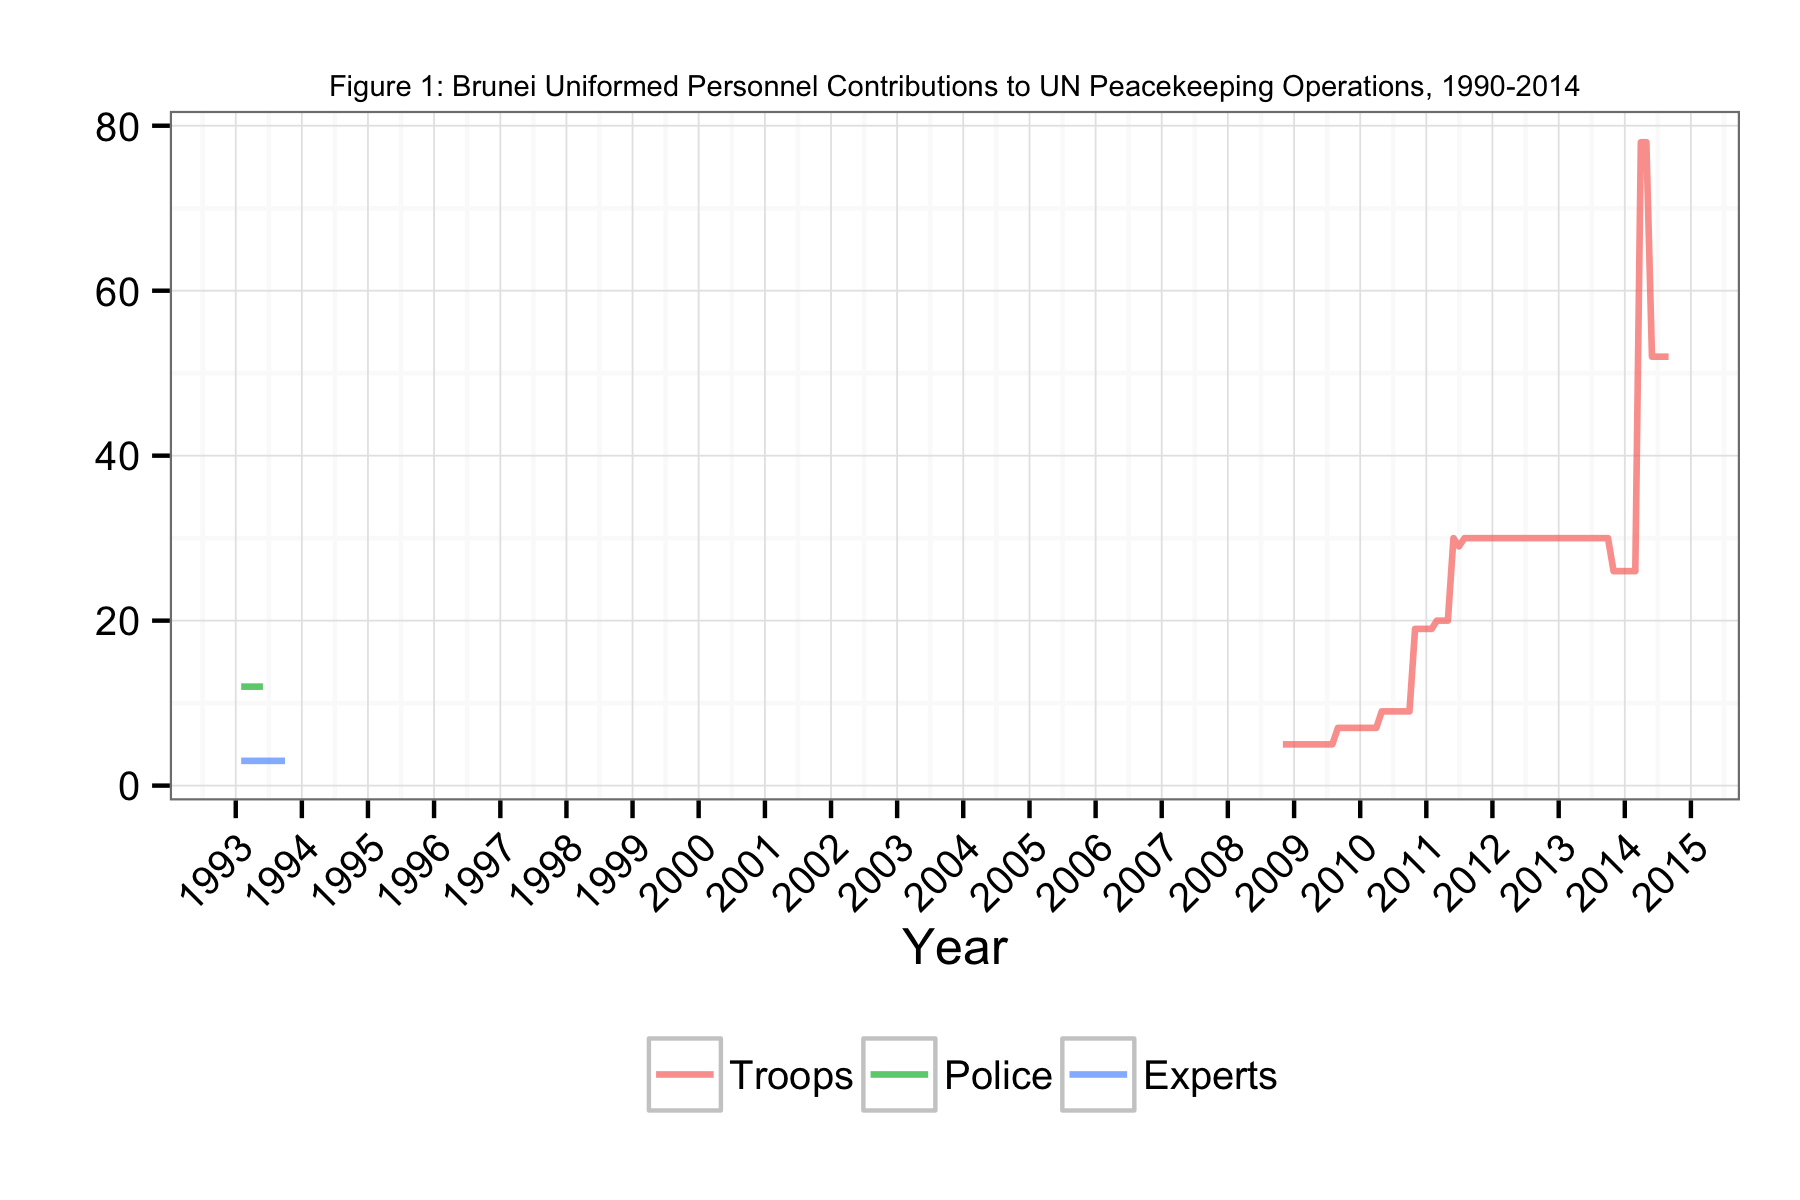

The table this chart was drawn from, first rows:
Date, Troops, Police, Experts
1993-01-31, 2, 12, 3
1993-02-28, NA, 12, 3
1993-03-31, NA, 12, 3
1993-04-30, NA, 12, 3
1993-05-31, NA, 12, 3
1993-06-30, NA, NA, 3
1993-07-31, NA, 12, 3
1993-08-31, NA, NA, 3
1993-09-30, NA, NA, 3
2008-10-31, 5, NA, NA
2008-11-30, 5, NA, NA
2008-12-31, 5, NA, NA
2009-01-31, 5, NA, NA
2009-02-28, 5, NA, NA
2009-03-31, 5, NA, NA
2009-04-30, 5, NA, NA
2009-05-31, 5, NA, NA
2009-06-30, 5, NA, NA
2009-07-31, 5, NA, NA
2009-08-31, 7, NA, NA
2009-09-30, 7, NA, NA
2009-10-31, 7, NA, NA
2009-11-30, 7, NA, NA
2009-12-31, 7, NA, NA
2010-01-31, 7, NA, NA
2010-02-28, 7, NA, NA
2010-03-31, 7, NA, NA
2010-04-30, 9, NA, NA
2010-05-31, 9, NA, NA
2010-06-30, 9, NA, NA
2010-07-31, 9, NA, NA
2010-08-31, 9, NA, NA
2010-09-30, 9, NA, NA
2010-10-31, 19, NA, NA
2010-11-30, 19, NA, NA
2010-12-31, 19, NA, NA
2011-01-31, 19, NA, NA
2011-02-28, 20, NA, NA
2011-03-31, 20, NA, NA
2011-04-30, 20, NA, NA
2011-05-31, 30, NA, NA
2011-06-30, 29, NA, NA
2011-07-31, 30, NA, NA
2011-08-31, 30, NA, NA
2011-09-30, 30, NA, NA
2011-10-31, 30, NA, NA
2011-11-30, 30, NA, NA
2011-12-31, 30, NA, NA
2012-01-31, 30, NA, NA
2012-02-28, 30, NA, NA
2012-03-31, 30, NA, NA
2012-04-30, 30, NA, NA
2012-05-31, 30, NA, NA
2012-06-30, 30, NA, NA
2012-07-31, 30, NA, NA
2012-08-31, 30, NA, NA
2012-09-30, 30, NA, NA
2012-10-31, 30, NA, NA
2012-11-30, 30, NA, NA
2012-12-31, 30, NA, NA
... 20 more rows
